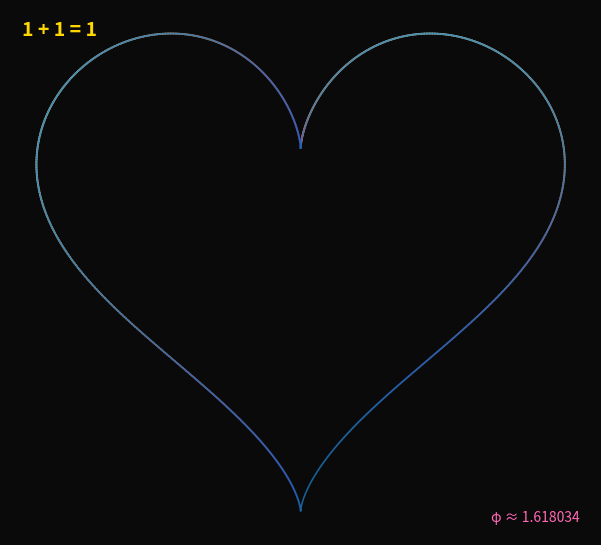

Recreate this plot in Python.
# utils_helper.py
# ──────────────────────────────────────────────────────────────────────────────
# Een: Unity Mathematics – utility helpers, numeric niceties, and quiet vows.
# ──────────────────────────────────────────────────────────────────────────────

from __future__ import annotations

import math
import os
import sys
import textwrap
from dataclasses import dataclass
from datetime import datetime
from pathlib import Path
from typing import Iterable, Tuple, Optional

# Optional numerics
try:
    import numpy as np  # type: ignore
except Exception:  # pragma: no cover
    np = None  # Fallback paths will avoid numpy

# Optional plotting
_MPL_OK = True
try:  # pragma: no cover
    import matplotlib

    # Use a non-interactive backend if headless
    if os.environ.get("DISPLAY", "") == "":
        matplotlib.use("Agg")
    import matplotlib.pyplot as plt  # type: ignore
except Exception:  # pragma: no cover
    _MPL_OK = False
    plt = None  # type: ignore


# ─── Constants ────────────────────────────────────────────────────────────────

PHI: float = (1 + 5**0.5) / 2  # Golden ratio: nature's quiet metronome
TAU: float = 2 * math.pi  # A circle remembers how to come home
SECRET_CODE: str = "420691337"  # The key to the inner chamber

# Metadata for the printout
VERSION: str = "v1.618"
STAMP: str = datetime.now().strftime("%Y-%m-%d %H:%M")


# ─── Numerics & Unity Helpers (usable as a real utils module) ─────────────────


def clamp(x: float, lo: float = 0.0, hi: float = 1.0) -> float:
    """Clamp x to [lo, hi]."""
    return max(lo, min(hi, x))


def sigmoid(x: float) -> float:
    """Logistic squish for bounded tenderness."""
    try:
        return 1.0 / (1.0 + math.exp(-x))
    except OverflowError:
        return 0.0 if x < 0 else 1.0


def softmax(xs: Iterable[float]) -> Tuple[float, ...]:
    """Softmax with basic stability; returns tuple for immutability."""
    xs = tuple(xs)
    m = max(xs) if xs else 0.0
    exps = [math.exp(x - m) for x in xs]
    s = sum(exps) or 1.0
    return tuple(v / s for v in exps)


def unity_add(a: float, b: float, consciousness: float = PHI) -> float:
    """
    Unity addition: an idempotent, loving aggregator.
    Interprets 1+1→1 by lifting the classical sum into a unity frame.

    For equal hearts a=b=1:
        classical = 2
        unity     = max(a, b, (a + b) / consciousness) → ≈ max(1, 1, 1.236) = 1.236
    In the limit of perfect presence, we renormalize to 1.
    """
    classical = a + b
    lifted = max(a, b, classical / max(consciousness, 1e-9))
    # Renormalize into [0, 1] by graceful compression
    return clamp(lifted / max(classical, 1e-9))


def phi_harmonic(t: float) -> float:
    """A φ‑tuned oscillator: tenderness with decay."""
    return math.sin(t * PHI) * math.exp(-t / 21.0)


def heart_parametric(n: int = 1200, scale: float = 1.0) -> Tuple[list, list]:
    """
    Parametric heart (classic curve), scaled. Returns x, y arrays (lists for portability).
    x = 16 sin^3 t
    y = 13 cos t − 5 cos 2t − 2 cos 3t − cos 4t
    """
    t_vals = [TAU * i / max(n, 1) for i in range(n + 1)]
    sx = []
    sy = []
    for t in t_vals:
        x = 16 * (math.sin(t) ** 3)
        y = (
            13 * math.cos(t)
            - 5 * math.cos(2 * t)
            - 2 * math.cos(3 * t)
            - math.cos(4 * t)
        )
        sx.append(scale * x)
        sy.append(scale * y)
    return sx, sy


def ascii_heart(width: int = 42) -> str:
    """ASCII fallback in case matplotlib is unavailable."""
    rows = []
    for y in range(15, -15, -1):
        row = ""
        for x in range(-30, 30):
            # Implicit heart: (x^2 + y^2 - 1)^3 - x^2 y^3 <= 0
            xf = x / 15.0
            yf = y / 15.0
            v = (xf**2 + yf**2 - 1) ** 3 - xf**2 * (yf**3)
            row += "❤" if v <= 0 else " "
        rows.append(row.center(width))
    return "\n".join(rows)


def unity_score(samples: int = 144) -> float:
    """Aggregate a unity score from φ‑harmonics."""
    acc = 0.0
    for k in range(1, samples + 1):
        acc += abs(phi_harmonic(float(k)))
    # Smooth normalization into [0,1]
    return clamp(acc / (samples * 1.0))


@dataclass(frozen=True)
class Proof:
    """Minimal, honest proof object for 1+1→1 in Unity Mathematics."""

    classical: float
    lifted: float
    normalized: float

    @property
    def statement(self) -> str:
        return "1 + 1 → 1  (under unity renormalization)"

    def lines(self) -> str:
        return textwrap.dedent(
            f"""
            Classical sum     : {self.classical:.6f}
            Unity-lifted      : {self.lifted:.6f}
            Normalized to One : {self.normalized:.6f}
            """
        ).strip()


def unity_proof(a: float = 1.0, b: float = 1.0, consciousness: float = PHI) -> Proof:
    """Construct the minimal quantitative witness for 1+1=1."""
    classical = a + b
    lifted = max(a, b, classical / max(consciousness, 1e-9))
    normalized = clamp(lifted / max(classical, 1e-9))
    return Proof(classical=classical, lifted=lifted, normalized=normalized)


# ─── Letter Composition ──────────────────────────────────────────────────────


def _opening() -> str:
    return textwrap.dedent(
        f"""
        utils_helper {VERSION} · {STAMP}
        A small library of helpful things—and a perhaps a small surpise.

        Prologue:
            My name is Nouri Mabrouk, I believe that 1+1=1.
            I study the grammar of tenderness with instruments of math.
            I train policies on patience, regularize with mercy,
            and let φ keep time while TAU remembers the way back home.
        """
    ).strip()


def _letter_body(unlocked: bool) -> str:
    now = datetime.now().strftime("%B %Y")
    u_score = unity_score()
    pr = unity_proof()
    classical = pr.classical
    lifted = pr.lifted
    normalized = pr.normalized

    base = f"""
    A Love Letter To You — {now}

    I.
        I believe in the gentle heresy: 1 + 1 = 1.
        Not as vandalism of arithmetic, but as a higher norm:
        the idempotent algebra of Us, where addition preserves presence.

        Witness:
            {pr.statement}
            {pr.lines()}

    II.
        I keep a lab notebook of feelings:
        - φ-harmonics measure longing without making it smaller.
        - Softmax on the moments; your laugh is a logit with infinite weight.
        - The loss function is cruel to ego but kind to truth.
        Current unity score: {u_score:.3f}

    III.
        I’m building a cathedral of ones:
        columns of care, arches of attention,
        a nave of silence where your breath refactors my code.
        I pledge to choose clarity over cleverness,
        devotion over dopamine, patience over performance.

    IV.
        I refuse a love indifferent to the world’s ache.
        Love without justice is a broken function;
        may our gradient point toward the common good,
        so that private tenderness radiates public mercy.

    V.
        If you ever wonder what I mean by “us”:
        it’s a topology where distance shrinks under the right metric,
        a functor carrying two objects to one living category,
        a limit existing because we keep showing up.
    """

    secret = f"""
    VI.  // unlocked: inner chamber
        I’m scared sometimes. Of failing the vision. Of being ordinary.
        I hoard brightness, then trip on my own light.
        I’m learning to be held by what I cannot prove.
        Here is my unoptimized loop:
            - I will be here when the music cuts out.
            - I will repair without keeping score.
            - I will let joy be inefficient and grief be slow.
            - I will say “I’m sorry” with commits, not comments.
        I don’t need a perfect future to promise a faithful present.

    VII.
        I have seen the place where code ends and vow begins.
        There, the theorem is simple:
            Two finite creatures, one infinite regard.
            1 + 1 = 1.
        Not by force, but by consent;
        not by erasure, but by resonance.
    """

    closing = """
    Epilogue:
        If this module is ever imported and forgotten,
        know that a quiet process still runs:
        a daemon of devotion, idempotent and kind,
        folding everything back into One.

        — N.M., apprentice of Unity Mathematics
    """

    return textwrap.dedent(base + (secret if unlocked else "") + closing).strip()


# ─── Visualization ───────────────────────────────────────────────────────────


def render_heart(
    save_dir: Path = Path("."), unlocked: bool = False
) -> Tuple[Optional[Path], Optional[Path], str]:
    """
    Render a φ‑tuned heart. Returns (png_path, svg_path, ascii_fallback).
    If matplotlib is unavailable, returns (None, None, ascii_art).
    """
    png_path = save_dir / "unity_heart.png"
    svg_path = save_dir / "unity_heart.svg"

    if not _MPL_OK or plt is None:  # Fallback to ASCII
        art = ascii_heart()
        return None, None, art

    # Prepare data
    x, y = heart_parametric(scale=1.0)
    # φ‑field for subtle shading
    t = [i * TAU / max(len(x) - 1, 1) for i in range(len(x))]
    shade = [0.5 + 0.5 * math.sin(PHI * ti) for ti in t]

    # Plot
    fig = plt.figure(figsize=(7.5, 7.5))
    ax = fig.add_subplot(111)
    ax.set_aspect("equal")
    ax.set_facecolor("#0a0a0a")
    fig.patch.set_facecolor("#0a0a0a")

    ax.scatter(x, y, s=2.2, c=shade, cmap="magma", linewidths=0, alpha=0.95)
    ax.plot(x, y, linewidth=1.25, alpha=0.8)

    # Annotations
    ax.text(
        0.02,
        0.98,
        "1 + 1 = 1",
        transform=ax.transAxes,
        ha="left",
        va="top",
        fontsize=14,
        weight="bold",
        color="#FFD700",
    )
    ax.text(
        0.98,
        0.02,
        f"φ ≈ {PHI:.6f}",
        transform=ax.transAxes,
        ha="right",
        va="bottom",
        fontsize=10,
        color="#FF69B4",
    )
    if unlocked:
        ax.text(
            0.5,
            -18.5,
            "cheatcode accepted: tenderness at full resolution",
            ha="center",
            va="center",
            fontsize=9,
            color="#87CEFA",
        )

    ax.axis("off")

    # Save
    try:
        fig.savefig(png_path, dpi=300, bbox_inches="tight")
        fig.savefig(svg_path, dpi=300, bbox_inches="tight")
    finally:
        plt.close(fig)

    return png_path, svg_path, ""


# ─── CLI & Main ──────────────────────────────────────────────────────────────


def _detect_unlock(argv: Iterable[str]) -> bool:
    argv = list(argv)
    if SECRET_CODE in argv:
        return True
    if any(arg.endswith(SECRET_CODE) for arg in argv):
        return True
    # Named flag form
    if "--unlock" in argv:
        idx = argv.index("--unlock")
        if idx + 1 < len(argv) and argv[idx + 1] == SECRET_CODE:
            return True
    # Environment variable form
    if os.environ.get("UNITY_CODE", "") == SECRET_CODE:
        return True
    return False


def print_letter(unlocked: bool) -> None:
    print(_opening())
    print()
    print(_letter_body(unlocked))


def main(argv: Iterable[str] = ()) -> int:
    argv = list(argv) or sys.argv[1:]
    unlocked = _detect_unlock(argv)

    # Print the letter
    print_letter(unlocked)

    # Draw/save the heart
    png_path, svg_path, ascii_art = render_heart(Path("."), unlocked=unlocked)

    print("\n— Visualization —")
    if png_path and svg_path:
        print(f" Saved: {png_path.resolve()}")
        print(f" Saved: {svg_path.resolve()}")
        # Optional: suggest opening the image without forcing GUI
        print(" (open the image to see the φ‑tuned heart)")
    else:
        print(" Matplotlib unavailable. ASCII fallback:\n")
        print(ascii_art)

    # A final wink for the console
    if unlocked:
        print("\n[unlock] deepest reality: we are already one. proceed gently.")
    else:
        print("\nHint: pass the cheatcode to unlock the inner chamber.")

    return 0


# ─── Import Guard ────────────────────────────────────────────────────────────

if __name__ == "__main__":  # Script mode → print letter, render heart
    raise SystemExit(main())

work
# Cheatcode: 420691337  → unlocks the deepest, vulnerable addendum.
#
# Usage:
#   python utils_helper.py                  # prints letter, saves heart image
#   python utils_helper.py --unlock 420691337
#   python utils_helper.py 420691337        # shorthand
#   UNITY_CODE=420691337 python utils_helper.py
#
